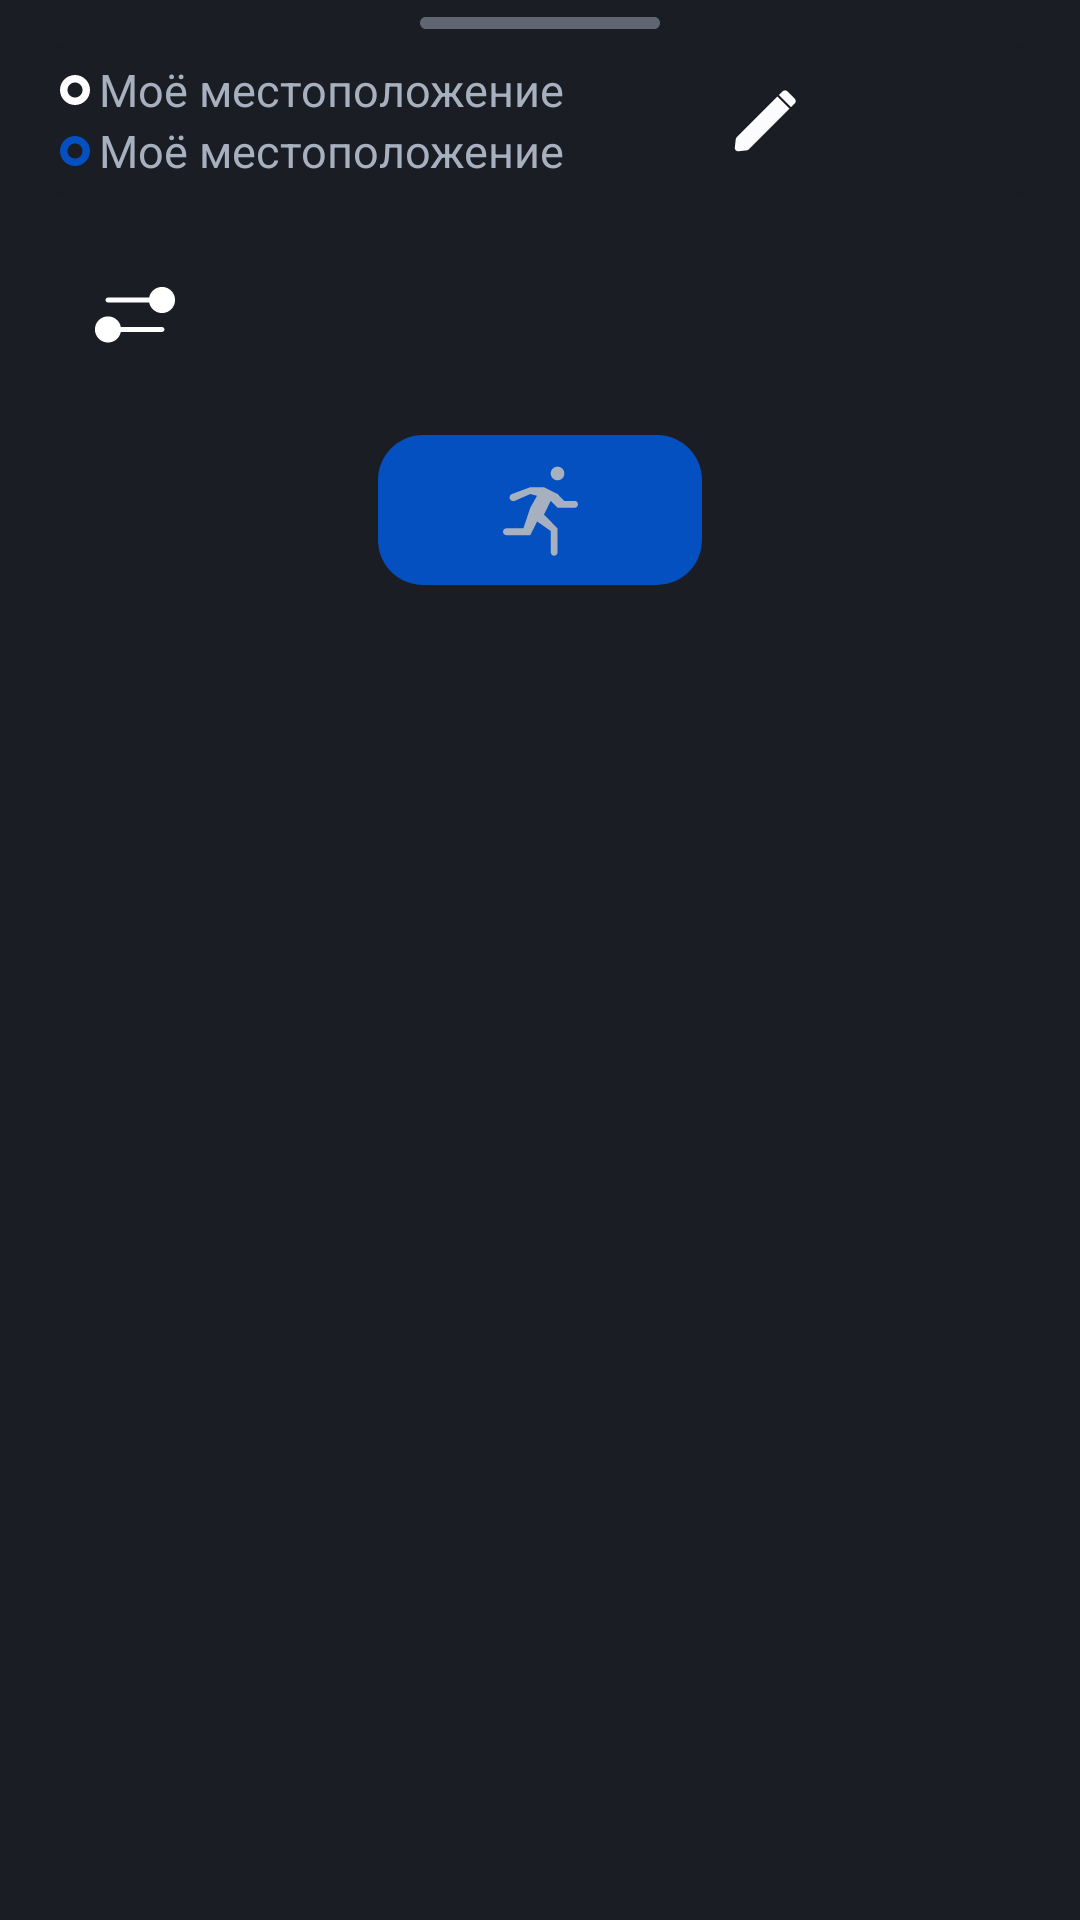

Produce the Android XML layout that renders to this screen, including the resource entries it uses.
<!-- AndroidManifest.xml: application theme Theme.VTBapiApp -->
<!-- res/layout/route_layout.xml -->
<?xml version="1.0" encoding="utf-8"?>
<androidx.constraintlayout.widget.ConstraintLayout xmlns:android="http://schemas.android.com/apk/res/android"
    android:layout_width="match_parent"
    android:layout_height="match_parent"
    xmlns:app="http://schemas.android.com/apk/res-auto"
    xmlns:tools="http://schemas.android.com/tools"
    android:background="@color/backgroundColor">

    <ImageView
        android:id="@+id/lineRouteImageView"
        android:layout_width="wrap_content"
        android:layout_height="wrap_content"
        android:src="@drawable/line_ico"
        app:layout_constraintEnd_toEndOf="parent"
        app:layout_constraintStart_toStartOf="parent"
        app:layout_constraintTop_toTopOf="parent"
        app:layout_constraintBottom_toTopOf="@+id/card"/>

    <androidx.constraintlayout.widget.ConstraintLayout
        android:id="@+id/card"
        android:layout_width="match_parent"
        android:layout_height="wrap_content"
        android:layout_marginTop="@dimen/marginTop"
        android:layout_marginLeft="@dimen/marginLeftRight"
        android:layout_marginRight="@dimen/marginLeftRight"
        app:layout_constraintTop_toTopOf="parent"
        app:layout_constraintStart_toStartOf="parent"
        app:layout_constraintEnd_toEndOf="parent"
        android:background="@drawable/rounded_card">

        <androidx.cardview.widget.CardView
            android:id="@+id/routeCardView"
            android:layout_width="match_parent"
            android:layout_height="wrap_content"
            android:backgroundTint="@color/backgroundColor"
            app:cardElevation="2dp"
            app:layout_constraintEnd_toEndOf="parent"
            app:layout_constraintStart_toStartOf="parent"
            app:layout_constraintTop_toTopOf="parent">

            <LinearLayout
                android:layout_width="wrap_content"
                android:layout_height="wrap_content"
                android:layout_gravity="center_vertical"
                android:gravity="left"
                android:orientation="vertical">

                <androidx.constraintlayout.widget.ConstraintLayout
                    android:layout_width="wrap_content"
                    android:layout_height="wrap_content"
                    android:gravity="left">

                    <ImageView
                        android:layout_width="wrap_content"
                        android:layout_height="wrap_content"
                        android:layout_marginRight="3dp"
                        android:src="@drawable/small_circle1_ico"
                        app:layout_constraintBottom_toBottomOf="@+id/addressFromTextView"
                        app:layout_constraintEnd_toStartOf="@+id/addressFromTextView"
                        app:layout_constraintTop_toTopOf="@+id/addressFromTextView" />

                    <TextView
                        android:id="@+id/addressFromTextView"
                        style="@style/CustomT2TextView."
                        android:layout_width="wrap_content"
                        android:layout_height="wrap_content"
                        android:text="@string/myLocation"
                        app:layout_constraintEnd_toEndOf="parent"
                        app:layout_constraintStart_toStartOf="parent"
                        app:layout_constraintTop_toTopOf="parent" />

                </androidx.constraintlayout.widget.ConstraintLayout>

                <androidx.constraintlayout.widget.ConstraintLayout
                    android:layout_width="wrap_content"
                    android:layout_height="wrap_content"
                    android:gravity="left">

                    <ImageView
                        android:layout_width="wrap_content"
                        android:layout_height="wrap_content"
                        android:layout_marginRight="3dp"
                        android:src="@drawable/small_circle2_ico"
                        app:layout_constraintBottom_toBottomOf="@+id/addressToTextView"
                        app:layout_constraintEnd_toStartOf="@+id/addressToTextView"
                        app:layout_constraintTop_toTopOf="@+id/addressToTextView" />

                    <TextView
                        android:id="@+id/addressToTextView"
                        style="@style/CustomT2TextView."
                        android:layout_width="wrap_content"
                        android:layout_height="wrap_content"
                        android:text="@string/myLocation"
                        app:layout_constraintEnd_toEndOf="parent"
                        app:layout_constraintStart_toStartOf="parent"
                        app:layout_constraintTop_toTopOf="parent" />

                </androidx.constraintlayout.widget.ConstraintLayout>

            </LinearLayout>

            <LinearLayout
                android:layout_width="match_parent"
                android:layout_height="wrap_content"
                android:gravity="right"
                android:orientation="horizontal">

                <ImageButton
                    android:id="@+id/editRouteImageButton"
                    android:layout_width="@dimen/heightOfSearchEditText"
                    android:layout_height="@dimen/heightOfSearchEditText"
                    android:layout_marginRight="10dp"
                    android:background="@drawable/rounded_button"
                    android:src="@drawable/edit_ico" />

                <ImageButton
                    android:id="@+id/cancelRouteImageButton"
                    android:layout_width="@dimen/heightOfSearchEditText"
                    android:layout_height="@dimen/heightOfSearchEditText"
                    android:background="@drawable/rounded_button"
                    android:src="@drawable/cross_ico" />


            </LinearLayout>

        </androidx.cardview.widget.CardView>
    </androidx.constraintlayout.widget.ConstraintLayout>

    <ImageButton
        android:id="@+id/filterButtonWhenRoute"
        android:layout_width="@dimen/heightOfSearchEditText"
        android:layout_height="@dimen/heightOfSearchEditText"
        app:layout_constraintTop_toBottomOf="@+id/card"
        app:layout_constraintStart_toStartOf="@+id/card"
        android:layout_marginTop="@dimen/marginTop"
        android:src="@drawable/filter_ico"
        android:background="@drawable/rounded_button"
        />

    <ImageButton
        android:id="@+id/goButton"
        style="@style/CustomActionButton"
        android:layout_width="0dp"
        android:layout_height="@dimen/heightOfSearchEditText"
        android:layout_marginTop="@dimen/marginTop"
        app:layout_constraintWidth_percent="0.3"
        android:background="@drawable/rounded_button"
        android:text="@string/go"
        app:layout_constraintStart_toStartOf="parent"
        app:layout_constraintTop_toBottomOf="@+id/filterButtonWhenRoute"
        app:layout_constraintEnd_toEndOf="parent"
        android:src="@drawable/human_32_ico"/>
</androidx.constraintlayout.widget.ConstraintLayout>
<!-- resources referenced by this layout -->
<resources>
  <color name="backgroundColor">#1A1D24</color>
  <dimen name="heightOfSearchEditText">50dp</dimen>
  <dimen name="marginLeftRight">20dp</dimen>
  <dimen name="marginTop">15dp</dimen>
  <!-- drawable line_ico (drawable) -->
  <vector xmlns:android="http://schemas.android.com/apk/res/android"
      android:width="80dp"
      android:height="4dp"
      android:viewportWidth="65"
      android:viewportHeight="3">
    <path
        android:pathData="M0,1.5C0,0.672 0.672,0 1.5,0H63.5C64.328,0 65,0.672 65,1.5C65,2.328 64.328,3 63.5,3H1.5C0.672,3 0,2.328 0,1.5Z"
        android:strokeAlpha="0.5"
        android:fillColor="@color/secondaryElementsColor"
        android:fillAlpha="0.5"/>
  </vector>
  <!-- drawable rounded_button (drawable) -->
  <?xml version="1.0" encoding="utf-8"?>
  <shape xmlns:android="http://schemas.android.com/apk/res/android"
      android:shape="rectangle">
  
      <solid android:color="@color/elementsColor" />
  
      <corners android:bottomRightRadius="@dimen/round"
          android:bottomLeftRadius="@dimen/round"
          android:topRightRadius="@dimen/round"
          android:topLeftRadius="@dimen/round"/>
  </shape>
  <!-- drawable rounded_card (drawable) -->
  <?xml version="1.0" encoding="utf-8"?>
  <shape xmlns:android="http://schemas.android.com/apk/res/android"
      android:shape="rectangle">
  
      <solid android:color="@color/backgroundColor" />
      <stroke android:width="1dp" android:color="@color/primaryElementsColor" />
  
      <corners android:bottomRightRadius="@dimen/round"
          android:bottomLeftRadius="@dimen/round"
          android:topRightRadius="@dimen/round"
          android:topLeftRadius="@dimen/round"/>
  </shape>
  <!-- drawable small_circle1_ico (drawable) -->
  <vector xmlns:android="http://schemas.android.com/apk/res/android"
      android:width="10dp"
      android:height="10dp"
      android:viewportWidth="10"
      android:viewportHeight="10">
    <path
        android:pathData="M5,10C7.761,10 10,7.761 10,5C10,2.239 7.761,0 5,0C2.239,0 0,2.239 0,5C0,7.761 2.239,10 5,10ZM5,7.5C6.381,7.5 7.5,6.381 7.5,5C7.5,3.619 6.381,2.5 5,2.5C3.619,2.5 2.5,3.619 2.5,5C2.5,6.381 3.619,7.5 5,7.5Z"
        android:fillColor="#ffffff"
        android:fillType="evenOdd"/>
  </vector>
  <!-- drawable small_circle2_ico (drawable) -->
  <vector xmlns:android="http://schemas.android.com/apk/res/android"
      android:width="10dp"
      android:height="10dp"
      android:viewportWidth="10"
      android:viewportHeight="10">
    <path
        android:pathData="M5,10C7.761,10 10,7.761 10,5C10,2.239 7.761,0 5,0C2.239,0 0,2.239 0,5C0,7.761 2.239,10 5,10ZM5,7.5C6.381,7.5 7.5,6.381 7.5,5C7.5,3.619 6.381,2.5 5,2.5C3.619,2.5 2.5,3.619 2.5,5C2.5,6.381 3.619,7.5 5,7.5Z"
        android:fillColor="#0450C0"
        android:fillType="evenOdd"/>
  </vector>
  <string name="go">Поехали</string>
  <string name="myLocation">Моё местоположение</string>
  <style name="CustomActionButton" parent="Widget.AppCompat.Button">
          <item name="backgroundTint">@color/specialActionElementsColor</item>
          <item name="android:textColor">@color/primaryTextColor</item>
          <item name="android:textSize">@dimen/t1</item>
      </style>
  <style name="CustomT2TextView." parent="Widget.AppCompat.TextView">
          <item name="android:textColor">@color/secondaryElementsColor</item>
          <item name="android:textSize">@dimen/t2</item>
      </style>
  <style name="Theme.VTBapiApp" parent="Base.Theme.VTBapiApp" />
  <color name="primaryTextColor">#FFFFFF</color>
  <color name="secondaryElementsColor">#A7B0BF</color>
  <dimen name="round">15dp</dimen>
  <color name="primaryElementsColor">#363E4B</color>
  <color name="specialActionElementsColor">#0450C0</color>
  <dimen name="t1">20dp</dimen>
  <dimen name="t2">15dp</dimen>
  <style name="Base.Theme.VTBapiApp" parent="Theme.Material3.DayNight.NoActionBar">
          
          <item name="colorPrimary">@color/primaryElementsColor</item>
          <item name="android:textSize">18dp</item>
      </style>
</resources>
